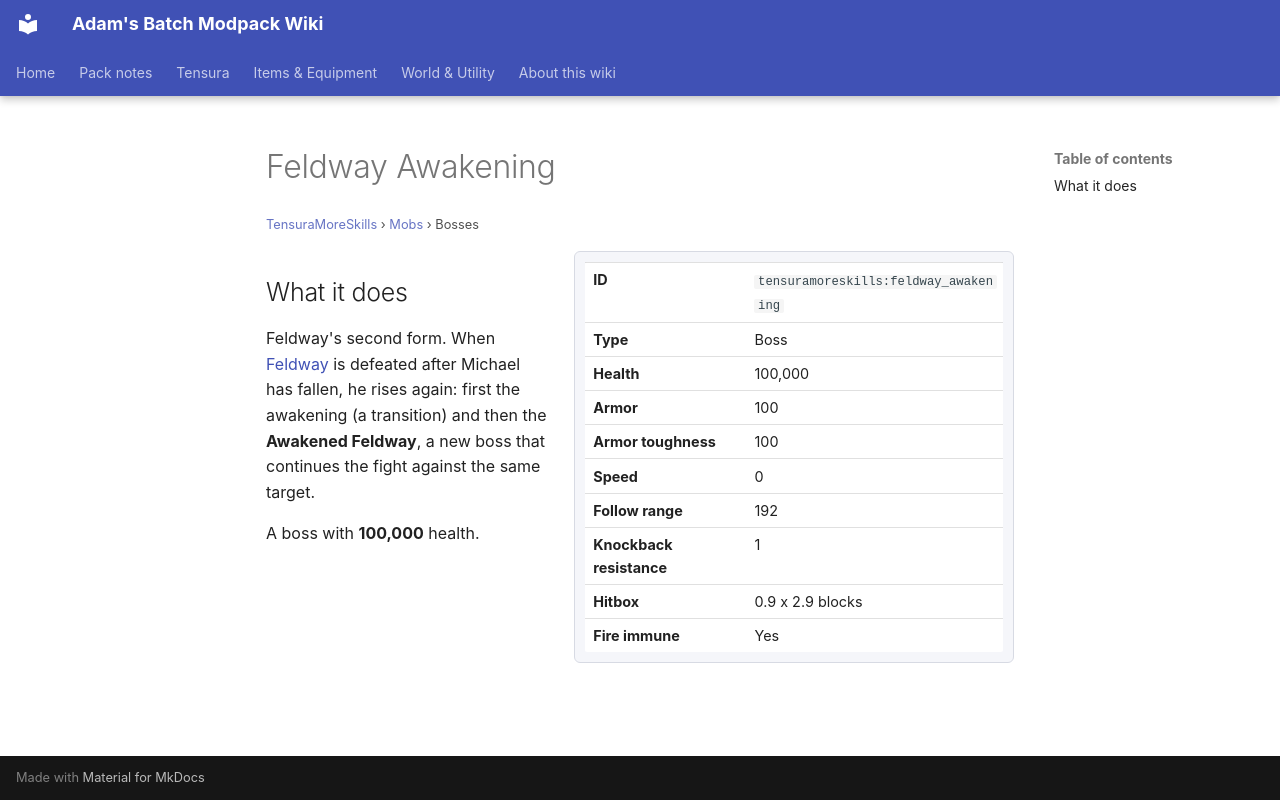

repository: Proteus-Nell/Adams-Batch-MC-Modpack-Wiki · page: tensura-more-skills/mobs/feldway-awakening/index.html · generator: mkdocs

# Feldway Awakening

<small>[TensuraMoreSkills](../index.md) &rsaquo; [Mobs](index.md) &rsaquo; Bosses</small>

<div class="infobox" markdown>

| | |
|---|---|
| **ID** | `tensuramoreskills:feldway_awakening` |
| **Type** | Boss |
| **Health** | 100,000 |
| **Armor** | 100 |
| **Armor toughness** | 100 |
| **Speed** | 0 |
| **Follow range** | 192 |
| **Knockback resistance** | 1 |
| **Hitbox** | 0.9 x 2.9 blocks |
| **Fire immune** | Yes |

</div>

## What it does

Feldway's second form. When [Feldway](feldway.md) is defeated after Michael has fallen, he rises again: first the awakening (a transition) and then the **Awakened Feldway**, a new boss that continues the fight against the same target.

A boss with **100,000** health.
